Labelled photos from "data3", an image-classification folder in An-Shan/Bag-recognition-with-VGG16. The possible labels are: backpack, bucket bag, duffle bag, fanny pack, luggage, messenger bag, saddle bag, satchel, sleeping bag, tote bag.

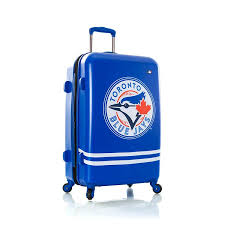
Label: luggage

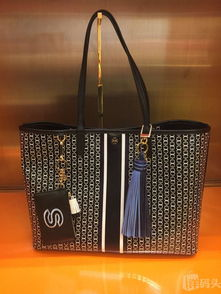
Label: tote bag

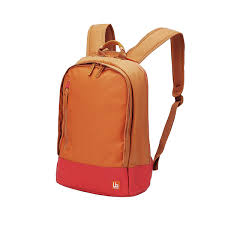
Label: backpack

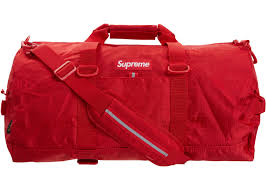
Label: duffle bag

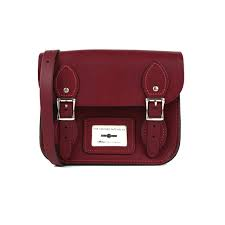
Label: satchel

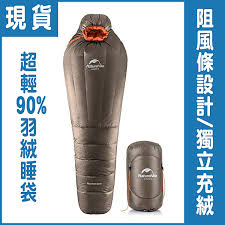
Label: sleeping bag
